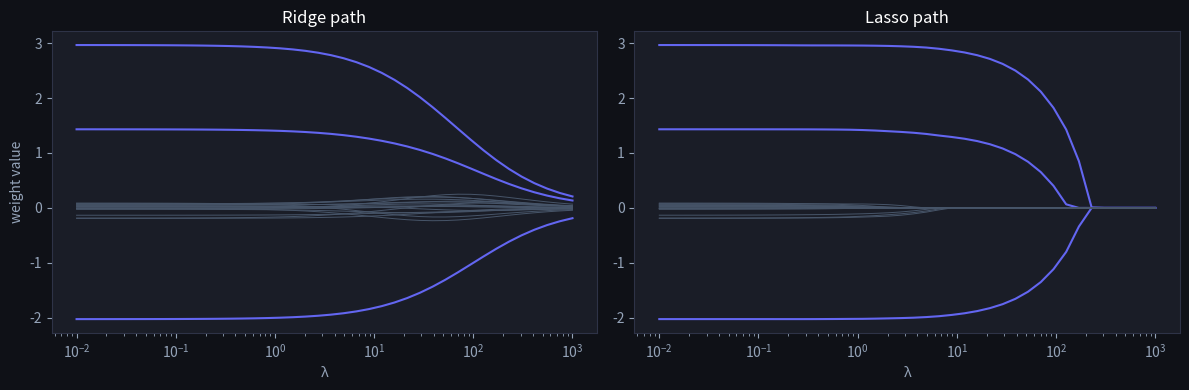

Generate this figure with matplotlib:
import numpy as np
import matplotlib.pyplot as plt

plt.rcParams['figure.facecolor'] = '#0f1117'
plt.rcParams['axes.facecolor'] = '#1a1d27'
plt.rcParams['text.color'] = 'white'
plt.rcParams['axes.labelcolor'] = '#94a3b8'
plt.rcParams['xtick.color'] = '#94a3b8'
plt.rcParams['ytick.color'] = '#94a3b8'
plt.rcParams['axes.edgecolor'] = '#2e3347'
np.random.seed(42)

n, d = 60, 20
X = np.random.randn(n, d)
true_w = np.zeros(d); true_w[:3] = [3.0, -2.0, 1.5]
y = X @ true_w + 0.5 * np.random.randn(n)

# closed-form ridge: w = (X'X + lam*I)^-1 X'y   (lam=0 -> OLS)
def ridge(X, y, lam):
    return np.linalg.solve(X.T @ X + lam * np.eye(X.shape[1]), X.T @ y)

print("OLS weights (first 6):", np.round(ridge(X, y, 0)[:6], 2))
print("Ridge λ=10  (first 6):", np.round(ridge(X, y, 10)[:6], 2))

def soft(z, t): return np.sign(z) * np.maximum(np.abs(z) - t, 0)

def lasso(X, y, lam, iters=500):
    w = np.zeros(X.shape[1]); L = np.linalg.norm(X, 2) ** 2
    for _ in range(iters):
        w = soft(w - X.T @ (X @ w - y) / L, lam / L)
    return w

w_lasso = lasso(X, y, lam=15)
print("Lasso non-zero weights:", np.flatnonzero(np.abs(w_lasso) > 1e-6))
print("values:", np.round(w_lasso[np.abs(w_lasso) > 1e-6], 2))

lams = np.logspace(-2, 3, 40)
ridge_path = np.array([ridge(X, y, l) for l in lams])
lasso_path = np.array([lasso(X, y, l) for l in lams])

fig, axes = plt.subplots(1, 2, figsize=(12, 4))
for ax, path, name in [(axes[0], ridge_path, 'Ridge'), (axes[1], lasso_path, 'Lasso')]:
    for j in range(d):
        ax.plot(lams, path[:, j], color='#6366f1' if j < 3 else '#475569', lw=1.5 if j < 3 else 0.7)
    ax.set_xscale('log'); ax.set_xlabel('λ'); ax.set_title(f'{name} path')
axes[0].set_ylabel('weight value')
plt.tight_layout(); plt.show()
# purple = the 3 true features; gray = the 17 noise features
